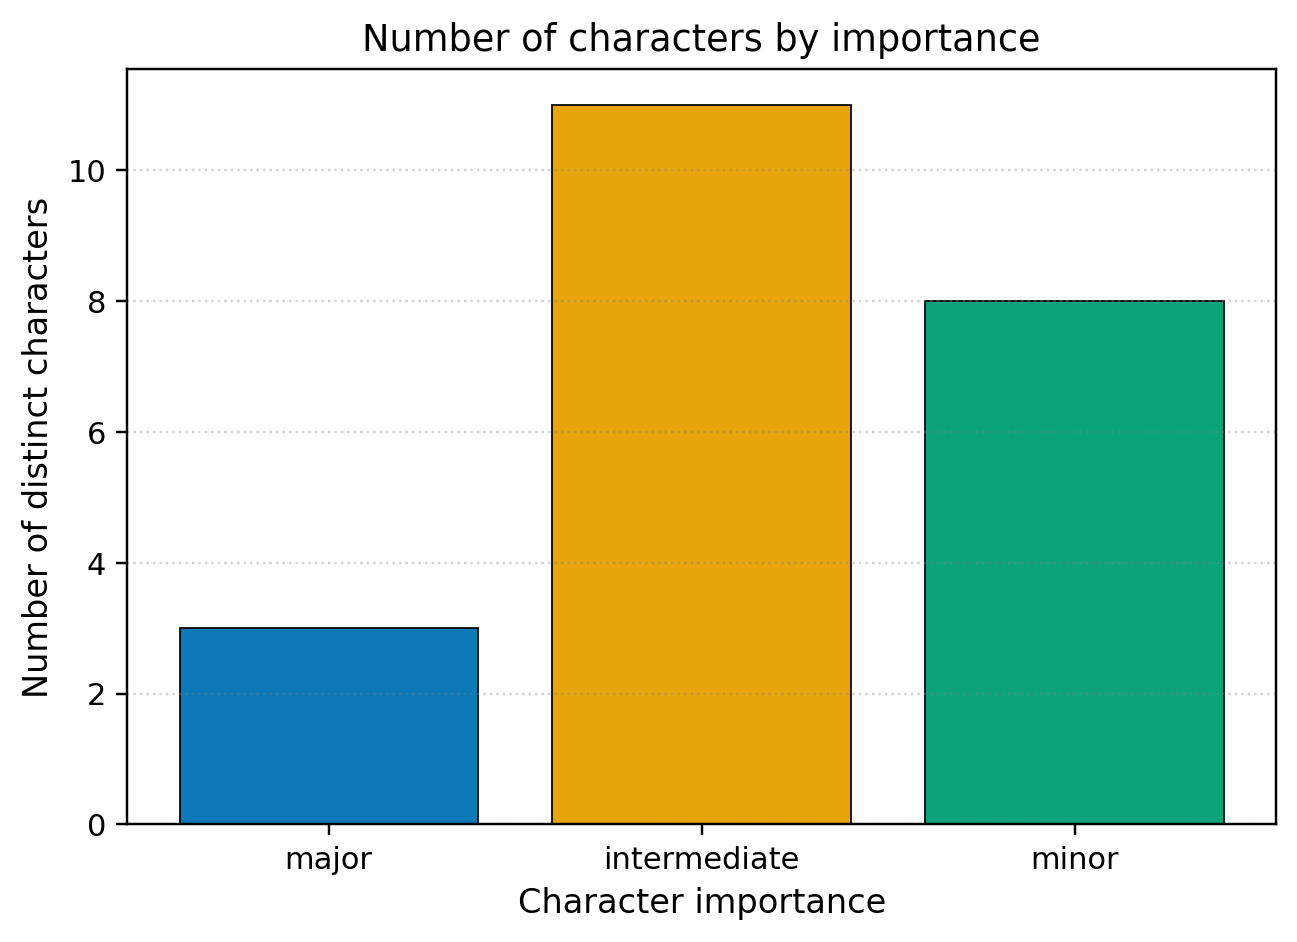

The data file committed next to this chart (first rows):
importance, n
major, 3
intermediate, 11
minor, 8
